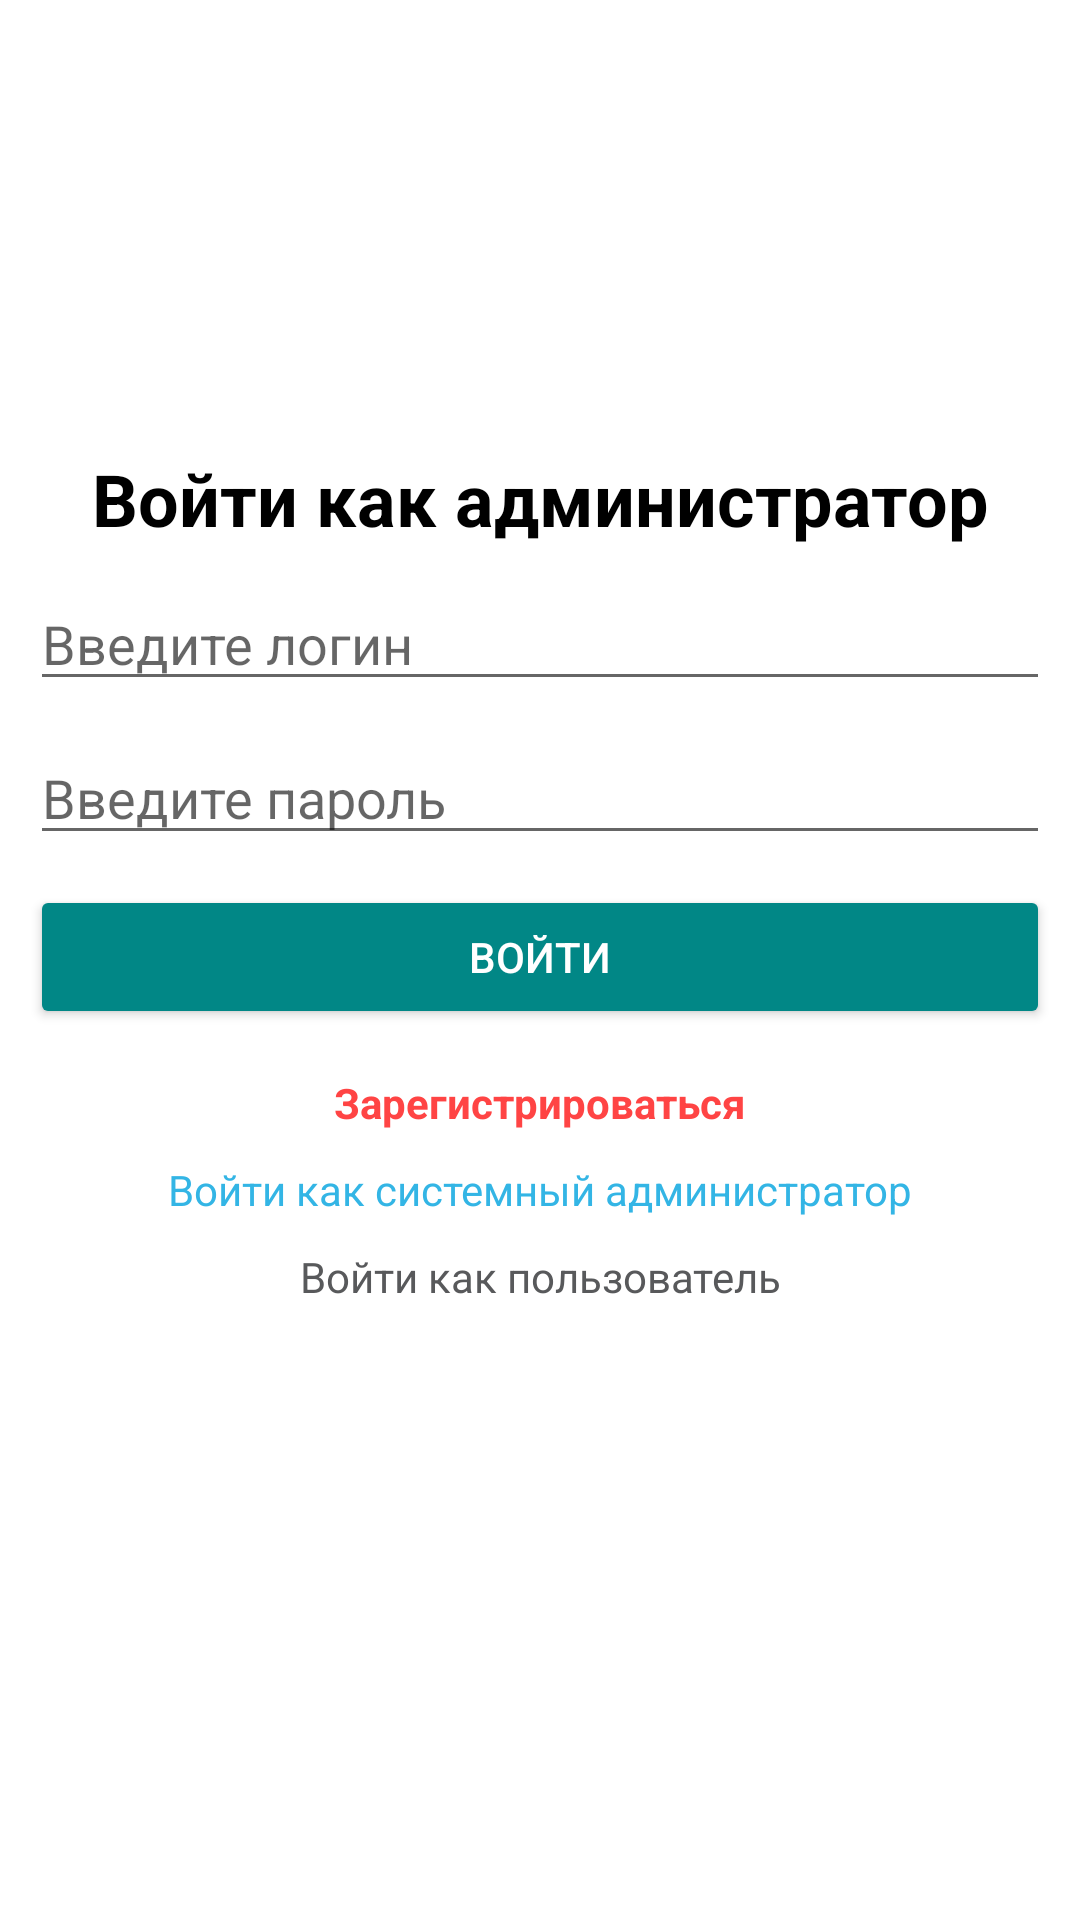

Reconstruct the res/layout file that produces this screen, plus the resources it refers to.
<!-- AndroidManifest.xml: application theme Theme.RoleNote -->
<!-- res/layout/activity_admin_login.xml -->
<?xml version="1.0" encoding="utf-8"?>
<androidx.constraintlayout.widget.ConstraintLayout xmlns:android="http://schemas.android.com/apk/res/android"
    xmlns:app="http://schemas.android.com/apk/res-auto"
    xmlns:tools="http://schemas.android.com/tools"
    android:layout_width="match_parent"
    android:layout_height="match_parent"
    tools:context=".presentation.AdminLoginActivity">

    <TextView
        android:id="@+id/textViewLoginAdminTitle"
        android:layout_width="wrap_content"
        android:layout_height="wrap_content"
        android:text="Войти как администратор"
        android:textStyle="bold"
        android:textSize="24sp"
        android:textColor="@color/black"
        android:layout_marginTop="150dp"
        app:layout_constraintTop_toTopOf="parent"
        app:layout_constraintEnd_toEndOf="parent"
        app:layout_constraintStart_toStartOf="parent" />

    <EditText
        android:id="@+id/editTextEmailAdminLogin"
        android:layout_width="0dp"
        android:layout_height="wrap_content"
        android:hint="Введите логин"
        app:layout_constraintTop_toBottomOf="@id/textViewLoginAdminTitle"
        android:inputType="textPersonName"
        android:layout_marginTop="20dp"
        android:layout_margin="10dp"
        app:layout_constraintEnd_toEndOf="parent"
        app:layout_constraintStart_toStartOf="parent" />

    <EditText
        android:id="@+id/editTextPasswordAdminLogin"
        android:layout_width="0dp"
        android:layout_height="wrap_content"
        android:hint="Введите пароль"
        android:layout_margin="10dp"
        app:layout_constraintTop_toBottomOf="@id/editTextEmailAdminLogin"
        android:inputType="textPassword"
        app:layout_constraintEnd_toEndOf="parent"
        app:layout_constraintStart_toStartOf="parent" />

    <Button
        android:id="@+id/buttonLoginAdmin"
        android:layout_width="0dp"
        android:layout_height="wrap_content"
        android:layout_margin="10dp"
        android:backgroundTint="@color/teal_700"
        android:text="Войти"
        app:layout_constraintTop_toBottomOf="@id/editTextPasswordAdminLogin"
        android:textColor="@android:color/white"
        app:cornerRadius="15dp"
        app:layout_constraintEnd_toEndOf="parent"
        app:layout_constraintStart_toStartOf="parent" />

    <TextView
        android:id="@+id/textViewRegister"
        android:layout_width="wrap_content"
        android:layout_height="wrap_content"
        android:layout_marginBottom="10dp"
        android:text="Зарегистрироваться"
        android:textColor="@android:color/holo_red_light"
        android:textStyle="bold"
        android:layout_marginTop="15dp"
        app:layout_constraintTop_toBottomOf="@id/buttonLoginAdmin"
        app:layout_constraintEnd_toEndOf="parent"
        app:layout_constraintStart_toStartOf="parent" />


    <TextView
        android:id="@+id/textViewLoginSisAdmin2"
        android:layout_width="wrap_content"
        android:layout_height="wrap_content"
        android:text="Войти как системный администратор"
        android:layout_marginTop="10dp"
        android:textColor="@android:color/holo_blue_light"
        app:layout_constraintEnd_toEndOf="parent"
        app:layout_constraintStart_toStartOf="parent"
        app:layout_constraintTop_toBottomOf="@id/textViewRegister" />

    <TextView
        android:id="@+id/textViewLoginUser2"
        android:layout_width="wrap_content"
        android:layout_height="wrap_content"
        android:text="Войти как пользователь"
        android:layout_marginTop="10dp"
        android:textColor="#58595B"
        app:layout_constraintEnd_toEndOf="parent"
        app:layout_constraintStart_toStartOf="parent"
        app:layout_constraintTop_toBottomOf="@id/textViewLoginSisAdmin2" />

</androidx.constraintlayout.widget.ConstraintLayout>
<!-- resources referenced by this layout -->
<resources>
  <style name="Theme.RoleNote" parent="Theme.MaterialComponents.DayNight.DarkActionBar">
          
          <item name="colorPrimary">@color/purple_500</item>
          <item name="colorPrimaryVariant">@color/purple_700</item>
          <item name="colorOnPrimary">@color/white</item>
          
          <item name="colorSecondary">@color/teal_200</item>
          <item name="colorSecondaryVariant">@color/teal_700</item>
          <item name="colorOnSecondary">@color/black</item>
          
          <item name="android:statusBarColor" tools:targetApi="l">?attr/colorPrimaryVariant</item>
          
      </style>
  <!-- not gathered from this repository: default colours our renderer supplied (Android Studio template values) -->
  <color name="purple_500">#FF6200EE</color>
  <color name="purple_700">#FF3700B3</color>
  <color name="teal_200">#FF03DAC5</color>
  <color name="teal_700">#FF018786</color>
  <color name="black">#FF000000</color>
  <color name="white">#FFFFFFFF</color>
</resources>
